Labelled photos from "data", an image-classification folder in muazzamaqeel/DeepLearning. The possible labels are: COVID-19, normal.

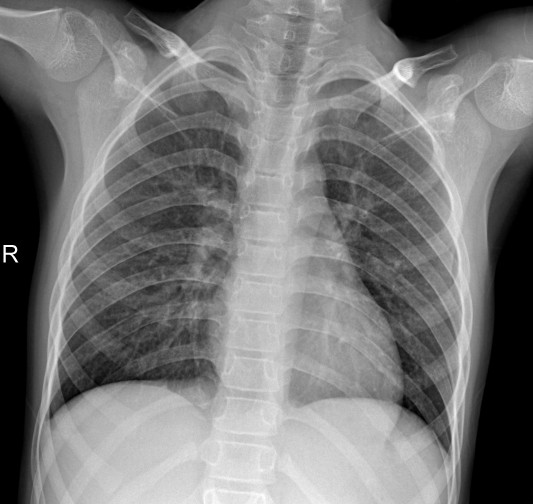
Label: normal

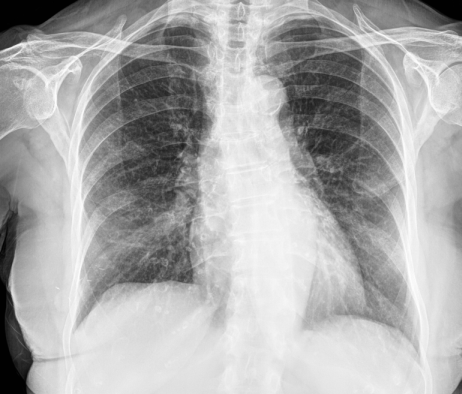
Label: COVID-19

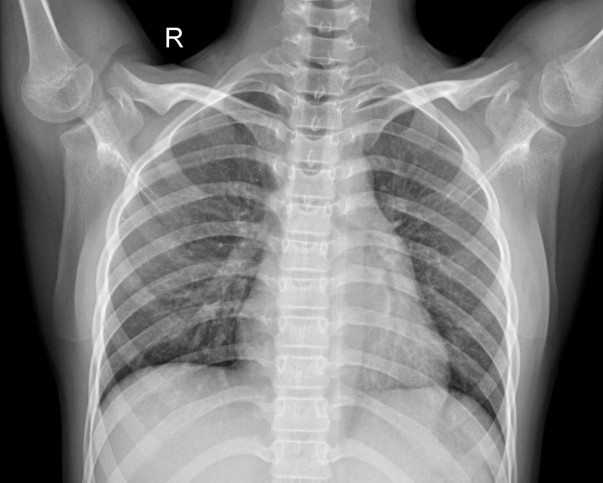
Label: normal

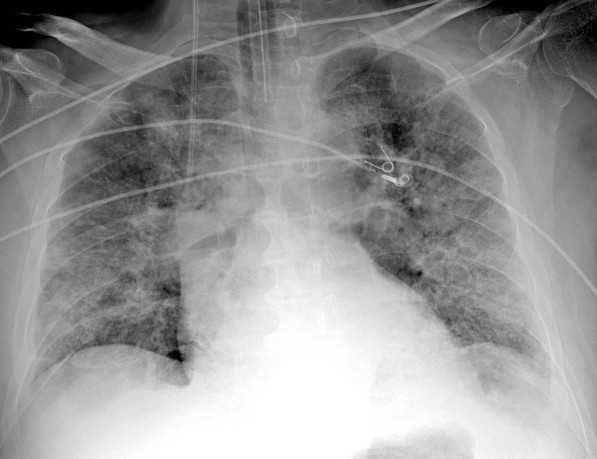
Label: COVID-19

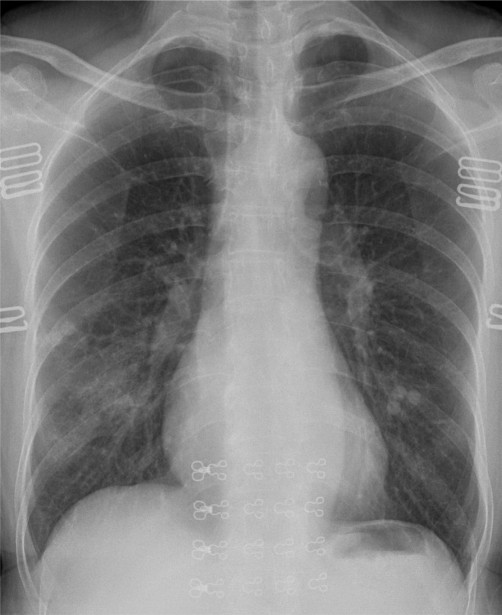
Label: COVID-19

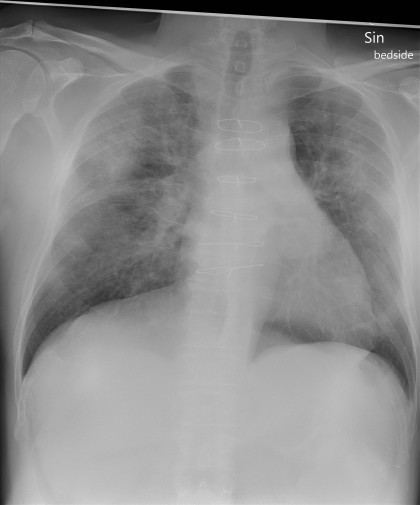
Label: COVID-19
